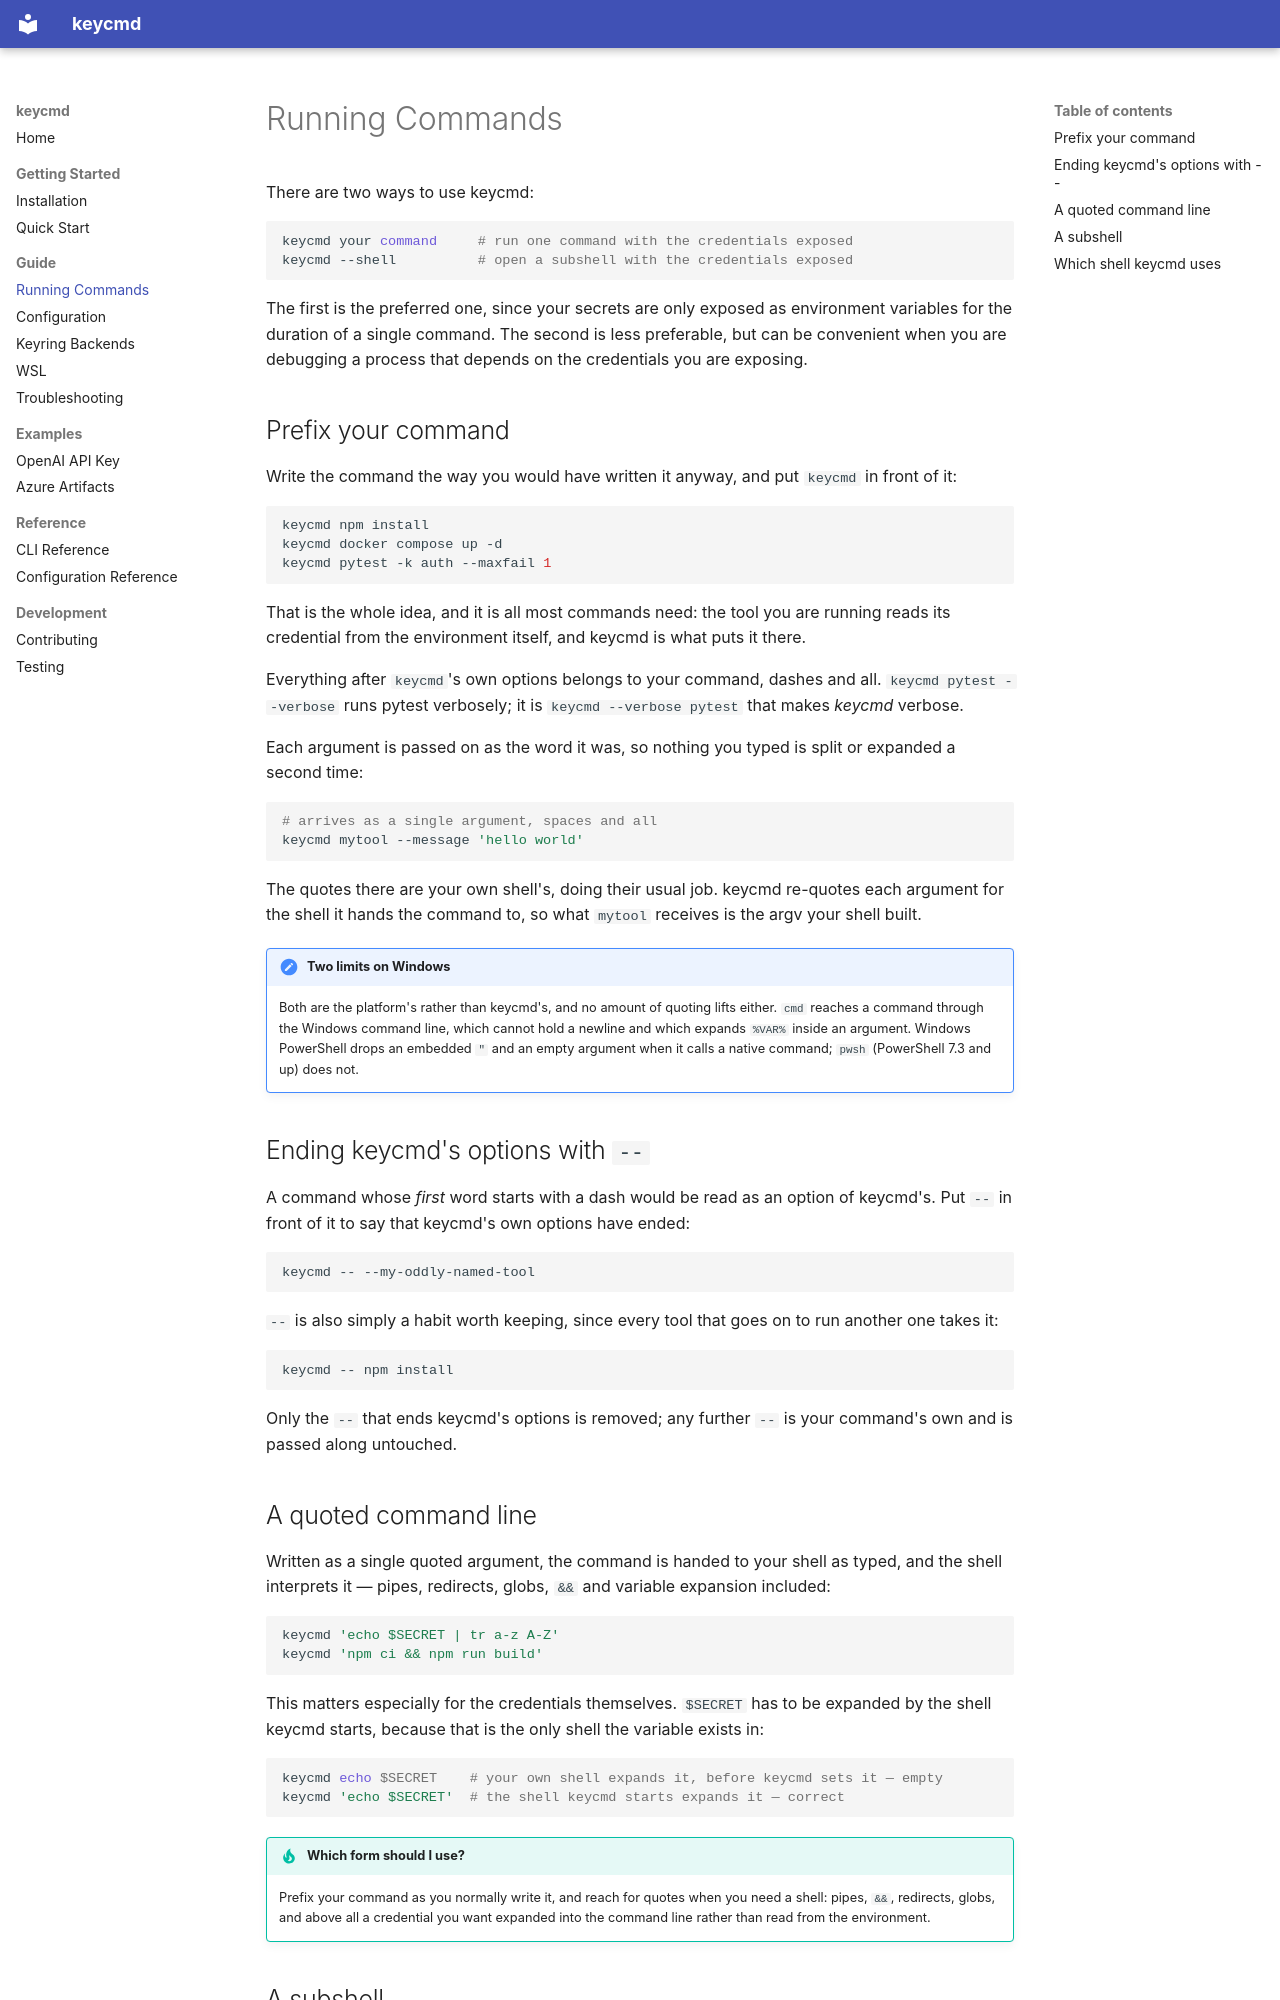

repository: Korijn/keycmd · page: guide/running-commands/index.html · generator: mkdocs

# Running Commands

There are two ways to use keycmd:

```bash
keycmd your command     # run one command with the credentials exposed
keycmd --shell          # open a subshell with the credentials exposed
```

The first is the preferred one, since your secrets are only exposed as environment variables for the duration of a single command. The second is less preferable, but can be convenient when you are debugging a process that depends on the credentials you are exposing.

## Prefix your command

Write the command the way you would have written it anyway, and put `keycmd` in front of it:

```bash
keycmd npm install
keycmd docker compose up -d
keycmd pytest -k auth --maxfail 1
```

That is the whole idea, and it is all most commands need: the tool you are running reads its credential from the environment itself, and keycmd is what puts it there.

Everything after `keycmd`'s own options belongs to your command, dashes and all. `keycmd pytest --verbose` runs pytest verbosely; it is `keycmd --verbose pytest` that makes *keycmd* verbose.

Each argument is passed on as the word it was, so nothing you typed is split or expanded a second time:

```bash
# arrives as a single argument, spaces and all
keycmd mytool --message 'hello world'
```

The quotes there are your own shell's, doing their usual job. keycmd re-quotes each argument for the shell it hands the command to, so what `mytool` receives is the argv your shell built.

!!! note "Two limits on Windows"

    Both are the platform's rather than keycmd's, and no amount of quoting lifts either. `cmd` reaches a command through the Windows command line, which cannot hold a newline and which expands `%VAR%` inside an argument. Windows PowerShell drops an embedded `"` and an empty argument when it calls a native command; `pwsh` (PowerShell 7.3 and up) does not.

## Ending keycmd's options with `--`

A command whose *first* word starts with a dash would be read as an option of keycmd's. Put `--` in front of it to say that keycmd's own options have ended:

```bash
keycmd -- --my-oddly-named-tool
```

`--` is also simply a habit worth keeping, since every tool that goes on to run another one takes it:

```bash
keycmd -- npm install
```

Only the `--` that ends keycmd's options is removed; any further `--` is your command's own and is passed along untouched.

## A quoted command line

Written as a single quoted argument, the command is handed to your shell as typed, and the shell interprets it — pipes, redirects, globs, `&&` and variable expansion included:

```bash
keycmd 'echo $SECRET | tr a-z A-Z'
keycmd 'npm ci && npm run build'
```

This matters especially for the credentials themselves. `$SECRET` has to be expanded by the shell keycmd starts, because that is the only shell the variable exists in:

```bash
keycmd echo $SECRET    # your own shell expands it, before keycmd sets it — empty
keycmd 'echo $SECRET'  # the shell keycmd starts expands it — correct
```

!!! tip "Which form should I use?"

    Prefix your command as you normally write it, and reach for quotes when you need a shell: pipes, `&&`, redirects, globs, and above all a credential you want expanded into the command line rather than read from the environment.
